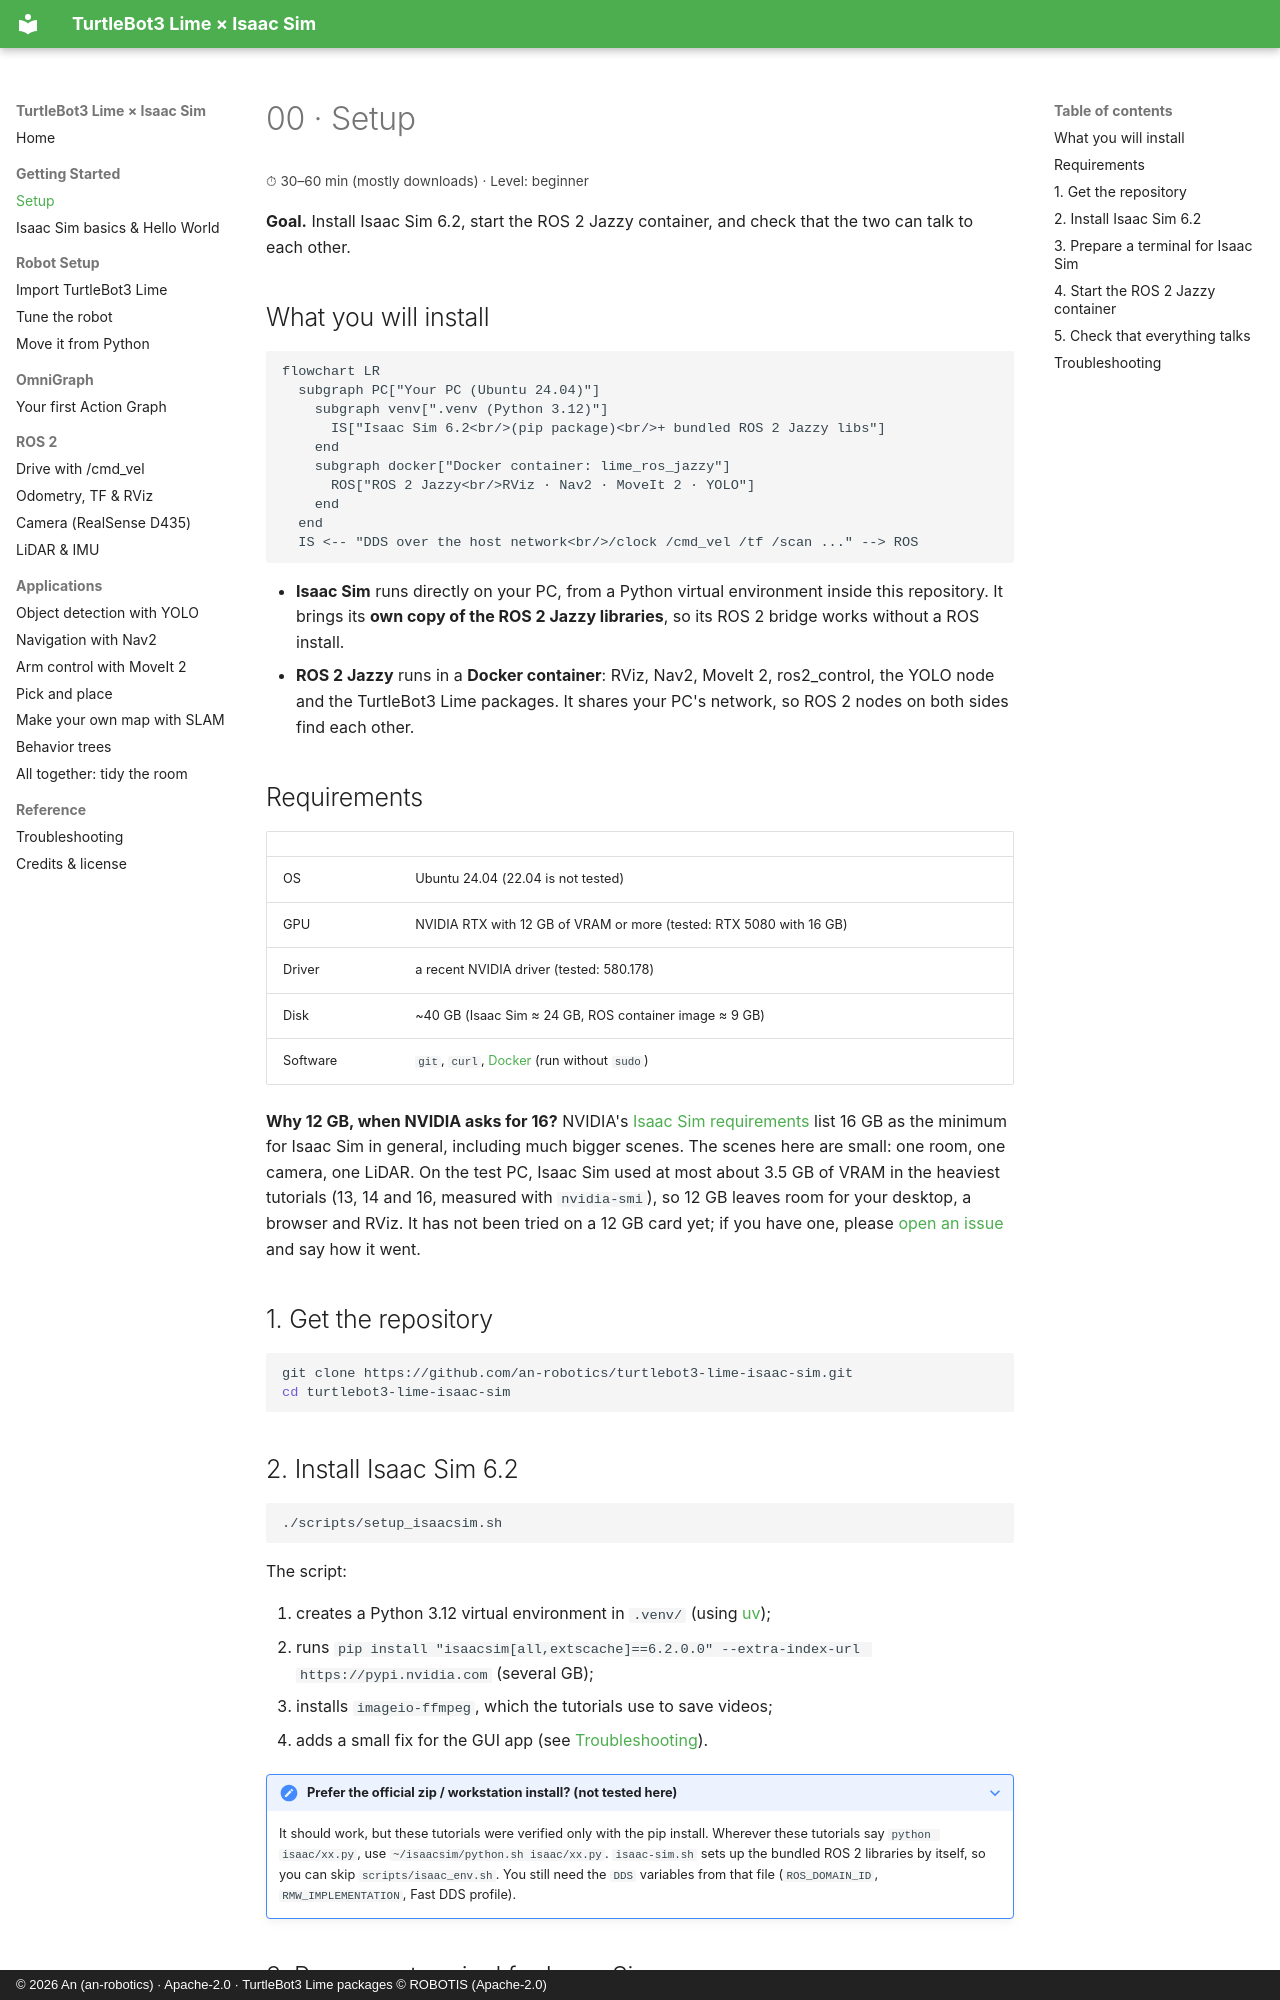

repository: an-robotics/turtlebot3-lime-isaac-sim · page: tutorials/00-setup/index.html · generator: mkdocs · copyright: © 2026 An (an-robotics) · Apache-2.0 · TurtleBot3 Lime packages © ROBOTIS (Apache-2.0)

# 00 · Setup

<p class="tutorial-meta">⏱ 30–60 min (mostly downloads) · Level: beginner</p>

**Goal.** Install Isaac Sim 6.2, start the ROS 2 Jazzy container, and check that the two can talk to each other.

## What you will install

```mermaid
flowchart LR
  subgraph PC["Your PC (Ubuntu 24.04)"]
    subgraph venv[".venv (Python 3.12)"]
      IS["Isaac Sim 6.2<br/>(pip package)<br/>+ bundled ROS 2 Jazzy libs"]
    end
    subgraph docker["Docker container: lime_ros_jazzy"]
      ROS["ROS 2 Jazzy<br/>RViz · Nav2 · MoveIt 2 · YOLO"]
    end
  end
  IS <-- "DDS over the host network<br/>/clock /cmd_vel /tf /scan ..." --> ROS
```

- **Isaac Sim** runs directly on your PC, from a Python virtual environment inside this repository.
  It brings its **own copy of the ROS 2 Jazzy libraries**, so its ROS 2 bridge works without a ROS install.
- **ROS 2 Jazzy** runs in a **Docker container**: RViz, Nav2, MoveIt 2, ros2_control, the YOLO node and
  the TurtleBot3 Lime packages. It shares your PC's network, so ROS 2 nodes on both sides find each other.

## Requirements

| | |
|---|---|
| OS | Ubuntu 24.04 (22.04 is not tested) |
| GPU | NVIDIA RTX with 12 GB of VRAM or more (tested: RTX 5080 with 16 GB) |
| Driver | a recent NVIDIA driver (tested: 580.178) |
| Disk | ~40 GB (Isaac Sim ≈ 24 GB, ROS container image ≈ 9 GB) |
| Software | `git`, `curl`, [Docker](https://docs.docker.com/engine/install/ubuntu/) (run without `sudo`) |

**Why 12 GB, when NVIDIA asks for 16?** NVIDIA's
[Isaac Sim requirements](https://docs.isaacsim.omniverse.nvidia.com/latest/installation/requirements.html) list
16 GB as the minimum for Isaac Sim in general, including much bigger scenes. The scenes here are small: one room,
one camera, one LiDAR. On the test PC, Isaac Sim used at most about 3.5 GB of VRAM in the heaviest tutorials
(13, 14 and 16, measured with `nvidia-smi`), so 12 GB leaves room for your desktop, a browser and RViz. It has not
been tried on a 12 GB card yet; if you have one, please
[open an issue](https://github.com/an-robotics/turtlebot3-lime-isaac-sim/issues) and say how it went.

## 1. Get the repository

```bash
git clone https://github.com/an-robotics/turtlebot3-lime-isaac-sim.git
cd turtlebot3-lime-isaac-sim
```
